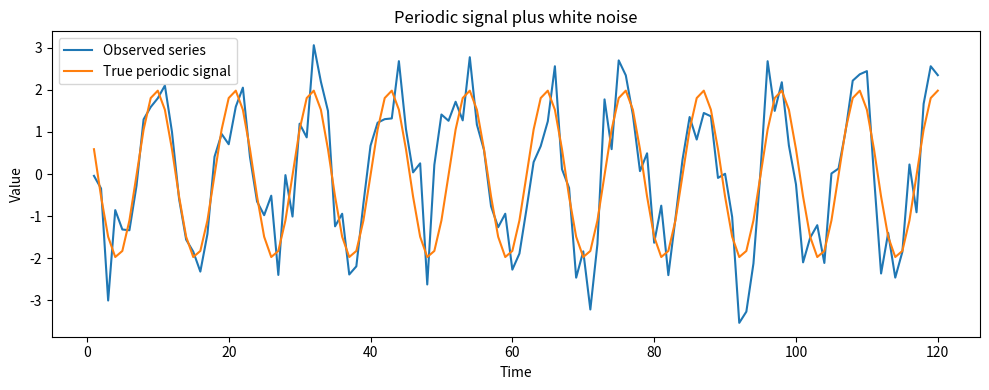
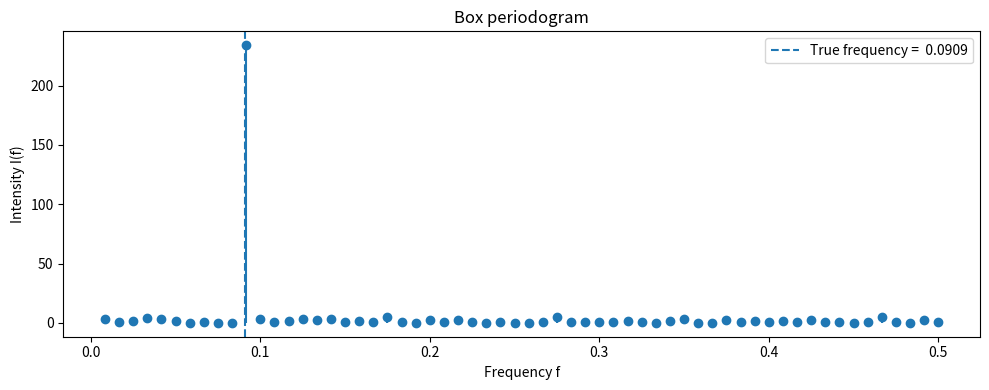

Python code for these plots, in order:
import numpy as np
import pandas as pd
import matplotlib.pyplot as plt

rng = np.random.default_rng(seed=2026)

sample_size = 120
time_index = np.arange(1, sample_size + 1)

true_frequency = 1 / 11
amplitude = 2.0
phase = 0.7
noise_std = 0.8

signal = amplitude * np.cos(
    2 * np.pi * true_frequency * time_index + phase
)

noise = rng.normal(
    loc=0.0,
    scale=noise_std,
    size=sample_size, 
)

series = signal + noise

centered_series = series - series.mean()

frequency_indices = np.arange(
    1,
    sample_size // 2 + 1,
)

fourier_frequencies = frequency_indices/ sample_size

rows = []

for frequency in fourier_frequencies:
    cosine_wave = np.cos(
        2 * np.pi * frequency * time_index
    )

    sine_wave = np.sin(
        2 * np.pi * frequency * time_index
    )

    a_f = (
        2 
        / sample_size
        * np.sum(centered_series * cosine_wave)
    )

    b_f = (
        2/
        sample_size
        * np.sum(centered_series * sine_wave)
    )

    intensity = (
        sample_size
        / 2
        * (a_f**2 + b_f**2)
    )

    rows.append(
        {
            'frequency': frequency,
            'period': 1 / frequency,
            'a_f': a_f,
            'b_f': b_f,
            'I_f': intensity,
        }
    )

periodogram_table = pd.DataFrame(rows)

highest_frequency_mask = np.isclose(
    periodogram_table['frequency'],
    0.5,
)

highest_frequency = 0.5

highest_cosine_wave = np.cos(
    2 * np.pi * highest_frequency * time_index
)

highest_a_f = (
    1
    / sample_size
    * np.sum(centered_series * highest_cosine_wave)
)  

highest_intensity = (
    sample_size 
    * highest_a_f**2
)

periodogram_table.loc[
    highest_frequency_mask,
    'a_f',
] = highest_a_f

periodogram_table.loc[
    highest_frequency_mask,
    'b_f',
] = 0.0

periodogram_table.loc[
    highest_frequency_mask,
    'I_f',
] = highest_intensity

total_sum_of_squares = np.sum(centered_series**2)

frequency_sum_of_squares = periodogram_table['I_f'].sum()

anova_check = pd.DataFrame(
    {
        "quantity": [
            "时间域总平方和",
            "频率强度之和",
            "两者之差",
        ],
        "value": [
            total_sum_of_squares,
            frequency_sum_of_squares,
            total_sum_of_squares
            - frequency_sum_of_squares,
        ],
    }
)

print("\n频域 ANOVA 验证：")
print(anova_check.to_string(index=False))

top_frequencies = (
    periodogram_table
    .sort_values(
        by='I_f',
        ascending=False,
    )
    .head(10)
    .reset_index(drop=True)
)

print("\n强度最大的 10 个频率：")
print(top_frequencies.to_string(index=False))

plt.figure(figsize=(10, 4))

plt.plot(
    time_index,
    series,
    label= 'Observed series',
)

plt.plot(
    time_index,
    signal,
    label='True periodic signal',
)

plt.xlabel('Time')
plt.ylabel('Value')
plt.title("Periodic signal plus white noise")
plt.legend()
plt.tight_layout()
plt.show()

plt.figure(figsize=(10, 4))

plt.stem(
    periodogram_table['frequency'],
    periodogram_table['I_f'],
    basefmt=" "
)

plt.axvline(
    true_frequency,
    linestyle='--',
    label=f'True frequency = {true_frequency: .4f}'
)

plt.xlabel("Frequency f")
plt.ylabel("Intensity I(f)")
plt.title("Box periodogram")
plt.legend()
plt.tight_layout()
plt.show()
